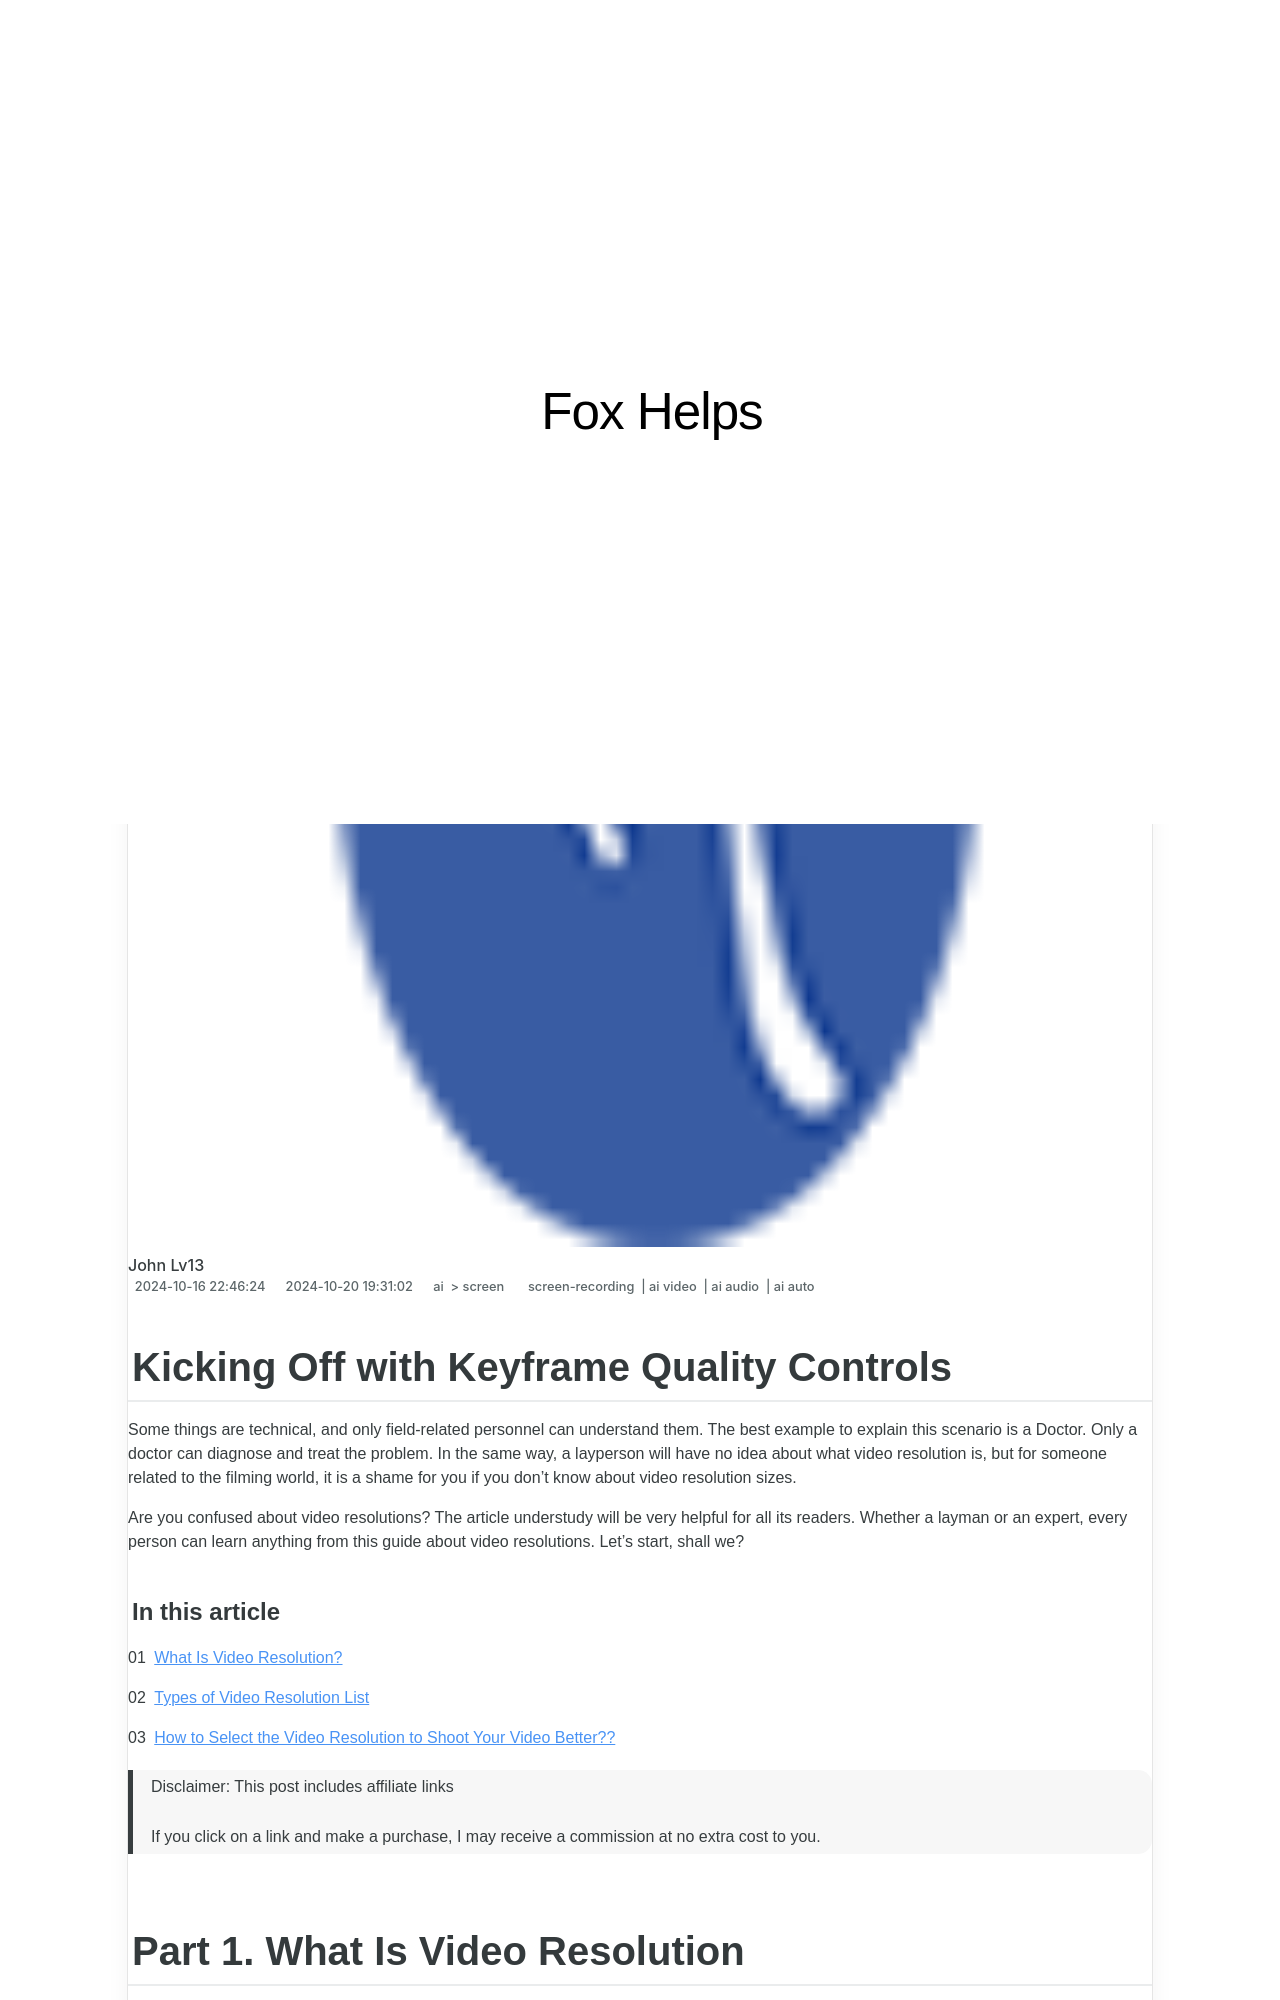

repository: techidaily/site-fox-helps · page: updated-in-2024-kicking-off-with-keyframe-quality-controls/index.html · generator: jekyll

---
title: "[Updated] In 2024, Kicking Off with Keyframe Quality Controls"
date: 2024-10-16T22:46:24.760Z
updated: 2024-10-20T19:31:02.564Z
tags: 
  - screen-recording
  - ai video
  - ai audio
  - ai auto
categories: 
  - ai
  - screen
description: "This Article Describes [Updated] In 2024, Kicking Off with Keyframe Quality Controls"
excerpt: "This Article Describes [Updated] In 2024, Kicking Off with Keyframe Quality Controls"
keywords: "\"Keyframe Check QC,Keyframe Precision,Frame Quality Assess,High-Quality Frames,Keyframes Control QoS,Quality in Keyframing,Ensuring Keyframe Excellence\""
thumbnail: https://thmb.techidaily.com/dba89d459ade8c7de3368900b426d88c278b90eb374e6b587ae53e82dd50d862.jpg
---

## Kicking Off with Keyframe Quality Controls

Some things are technical, and only field-related personnel can understand them. The best example to explain this scenario is a Doctor. Only a doctor can diagnose and treat the problem. In the same way, a layperson will have no idea about what video resolution is, but for someone related to the filming world, it is a shame for you if you don't know about video resolution sizes.

Are you confused about video resolutions? The article understudy will be very helpful for all its readers. Whether a layman or an expert, every person can learn anything from this guide about video resolutions. Let's start, shall we?

#### In this article

01 [What Is Video Resolution?](#part1)

02 [Types of Video Resolution List](#part2)

03 [How to Select the Video Resolution to Shoot Your Video Better??](#part3)

>  Disclaimer: This post includes affiliate links
>
>  If you click on a link and make a purchase, I may receive a commission at no extra cost to you.
>

## Part 1\. What Is Video Resolution

If we speak in basic words, video resolution means the number of pixels displayed in each distinct dimension. The resolution of any video is usually written as a combination of height and width. If you want to know how clear the video is or how realistic it looks, then video resolution is that one element that will answer all your questions. Sounds intriguing, right?

With video resolution, you can see video images in any video recording. When you hear someone say the high-resolution video, the viewer can see a sharp and clear video. A higher number of pixels results in high quality and better resolution video. Ultra HD and Full HD are the two widely used video resolutions. Don't know much about them? Nothing to worry!

Whereas, whenever you come across the word low-resolution video or poor resolution video, it means that there is a low number of pixels. Now moving on, let us talk a little about the two significant types of video resolution. One is the default type, that's the 'Spatial Resolution.' It is measured in pixels with the height and the width. In contrast, the other type is the 'Temporal Resolution,' which is the frames rate.

![video resolution in-general](https://images.wondershare.com/filmora/article-images/2022/guide-about-video-resolution-for-beginners-1.jpg)
